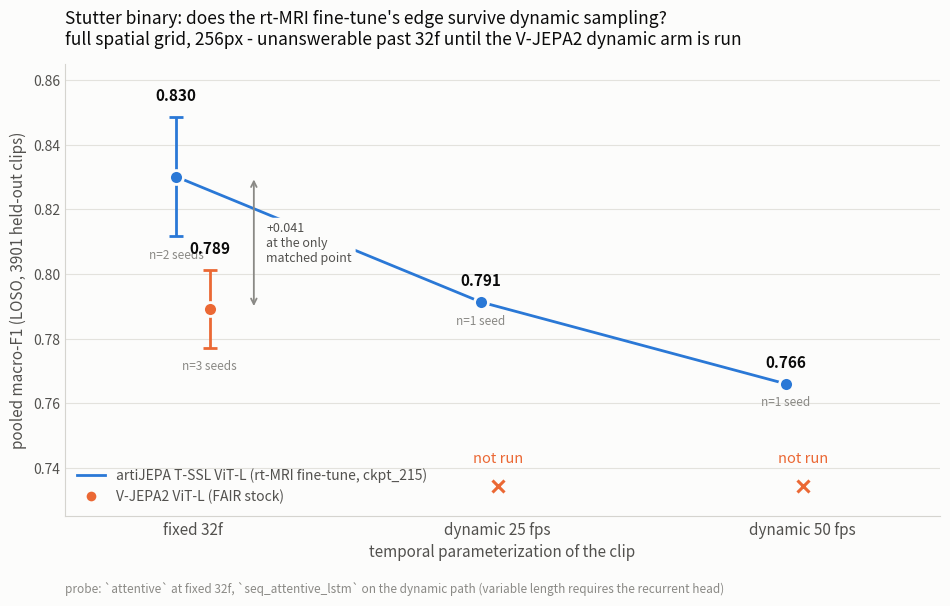

This chart was generated by the following Python code: (Note: this script raises an exception after producing the figure.)
#!/usr/bin/env python3
"""Macro-F1 vs temporal sampling (32f / dyn 25fps / dyn 50fps), artiJEPA vs V-JEPA2 stock.

Binary fluent-vs-disfluent, LOSO, full spatial grid, pooled macro-F1 over all 3901
held-out clips. Probe is `attentive` at fixed 32f and `seq_attentive_lstm` on the
dynamic path (variable length needs the recurrent head).

  artiJEPA T-SSL ViT-L (rt-MRI fine-tune, ckpt_215)  -- all three x positions
  V-JEPA2 ViT-L (FAIR stock)                         -- 32f ONLY

**The V-JEPA2 dynamic arm does not exist.** As of 2026-07-23 every dynamic-length
run and every ragged feature cache under feat_cache/stutter_binary/ is `tssl256*`;
there is no vjepa_pt dyn cache and no vjepa_pt seq_* result JSON. The two missing
points are drawn as explicit "not run" marks rather than interpolated, so the
figure shows the shape of the gap instead of hiding it.

Seed counts differ per point and are printed under each marker -- the dynamic runs
are single-seed (see RESULTS_stutter.md: frozen features make seeds cheap-ish but
the 62/110 GiB extractions were run once).

PROVENANCE -- read back from the result JSONs, not the markdown:
  artiJEPA 32f    stutter_binary_tssl256_215_b5da470386_attentive_loso_s{0,1}.json
  artiJEPA dyn25  ..._dyn_tssl256comb215_dyn_5bccb7ebec_seq_attentive_lstm_loso_s0.json
  artiJEPA dyn50  ..._dyn_tssl256comb215_dyn_3531522779_seq_attentive_lstm_loso_s0.json
  V-JEPA2  32f    stutter_binary_vjepa_pt_36c9b08905_attentive_loso_s{0,1,2}.json

RUN:  python -m artijepa.plot_stutter_f1_vs_sampling
"""
import matplotlib

matplotlib.use("Agg")
import matplotlib.pyplot as plt

OUT_PNG = "/scratch1/hongn/artijepa/eval/stutter_binary/f1_vs_sampling_encoders.png"

XORDER = ["fixed 32f", "dynamic 25 fps", "dynamic 50 fps"]
XPOS = {k: i for i, k in enumerate(XORDER)}

C_ARTI = "#2a78d6"   # categorical slot 1
C_VJEP = "#eb6834"   # categorical slot 2
INK, INK2, MUTED = "#0b0b0b", "#52514e", "#8a8985"
SURFACE = "#fcfcfb"

# (x, mean macro-F1, sd, n_seeds)
ARTI = [("fixed 32f", 0.8301, 0.0185, 2),
        ("dynamic 25 fps", 0.7913, 0.0, 1),
        ("dynamic 50 fps", 0.7660, 0.0, 1)]
VJEP = [("fixed 32f", 0.7892, 0.0120, 3)]
VJEP_MISSING = ["dynamic 25 fps", "dynamic 50 fps"]


def _draw(ax, pts, color, label, dodge=0.0):
    # both encoders share the 32f tick; dodge so markers, whiskers and the value /
    # seed-count labels of the two series never land on top of each other
    xs = [XPOS[p[0]] + dodge for p in pts]
    ys = [p[1] for p in pts]
    errs = [p[2] for p in pts]
    # a one-point series still needs a visible legend swatch -> marker, not a bare line
    if len(pts) > 1:
        ax.plot(xs, ys, color=color, lw=2, zorder=2, label=label)
    else:
        ax.plot(xs, ys, color=color, lw=2, marker="o", ms=9, mec=SURFACE, mew=2,
                zorder=2, label=label, ls="none")
    ax.errorbar(xs, ys, yerr=errs, fmt="none", ecolor=color, elinewidth=2,
                capsize=5, capthick=2, zorder=3)
    ax.plot(xs, ys, "o", ms=10, color=color, mfc=color, mec=SURFACE, mew=2,
            ls="none", zorder=4)
    for (x, y, sd, n) in pts:
        ax.annotate(f"{y:.3f}", (XPOS[x] + dodge, y + sd), textcoords="offset points",
                    xytext=(0, 12), ha="center", fontsize=11,
                    fontweight="bold", color=INK)
        # anchor below the lower error cap so the label never sits inside the whisker
        ax.annotate(f"n={n} seed{'s' if n > 1 else ''}", (XPOS[x] + dodge, y - sd),
                    textcoords="offset points", xytext=(0, -16), ha="center",
                    fontsize=8.5, color=MUTED)


def main():
    fig, ax = plt.subplots(figsize=(9.6, 6.2))
    fig.patch.set_facecolor(SURFACE)
    ax.set_facecolor(SURFACE)

    _draw(ax, ARTI, C_ARTI, "artiJEPA T-SSL ViT-L (rt-MRI fine-tune, ckpt_215)", dodge=-0.055)
    _draw(ax, VJEP, C_VJEP, "V-JEPA2 ViT-L (FAIR stock)", dodge=+0.055)

    # the two points that were never run
    for x in VJEP_MISSING:
        ax.annotate("not run", (XPOS[x], 0.7415), ha="center", fontsize=10.5,
                    color=C_VJEP, style="italic")
        ax.plot(XPOS[x], 0.7345, marker="x", ms=9, mew=2.2, color=C_VJEP, ls="none")

    # the 32f gap, the one place both encoders actually meet
    ax.annotate("", xy=(0.20, 0.8301), xytext=(0.20, 0.7892),
                arrowprops=dict(arrowstyle="<->", color=MUTED, lw=1.3))
    # opaque bbox: the artiJEPA trend line passes straight through this text
    ax.annotate("+0.041\nat the only\nmatched point", xy=(0.24, 0.8095),
                fontsize=9, color=INK2, va="center", zorder=5,
                bbox=dict(boxstyle="round,pad=0.32", fc=SURFACE, ec="none"))

    ax.set_xticks(range(len(XORDER)))
    ax.set_xticklabels(XORDER, fontsize=11, color=INK2)
    ax.set_xlim(-0.42, len(XORDER) - 0.55)
    ax.set_ylim(0.725, 0.865)
    ax.set_ylabel("pooled macro-F1 (LOSO, 3901 held-out clips)", fontsize=11, color=INK2)
    ax.set_xlabel("temporal parameterization of the clip", fontsize=11, color=INK2)
    ax.set_title("Stutter binary: does the rt-MRI fine-tune's edge survive dynamic sampling?\n"
                 "full spatial grid, 256px - unanswerable past 32f until the V-JEPA2 dynamic arm is run",
                 fontsize=12.5, color=INK, pad=14, loc="left")

    ax.grid(axis="y", color="#e3e2dd", lw=0.8, zorder=0)
    ax.set_axisbelow(True)
    for s in ("top", "right"):
        ax.spines[s].set_visible(False)
    for s in ("left", "bottom"):
        ax.spines[s].set_color("#d5d4cf")
    ax.tick_params(colors=INK2, length=0)

    leg = ax.legend(loc="lower left", frameon=False, fontsize=10)
    for t in leg.get_texts():
        t.set_color(INK2)

    ax.annotate("probe: `attentive` at fixed 32f, `seq_attentive_lstm` on the dynamic path "
                "(variable length requires the recurrent head)",
                xy=(0.0, -0.145), xycoords="axes fraction", fontsize=8.5, color=MUTED, va="top")

    fig.tight_layout()
    fig.savefig(OUT_PNG, dpi=170, facecolor=fig.get_facecolor(), bbox_inches="tight")
    print(f"wrote {OUT_PNG}")
    print("NOTE: V-JEPA2 stock has no dynamic-length run; 2 of its 3 points are 'not run', "
          "so the fixed-vs-dynamic comparison between encoders is not yet answerable.")


if __name__ == "__main__":
    main()
